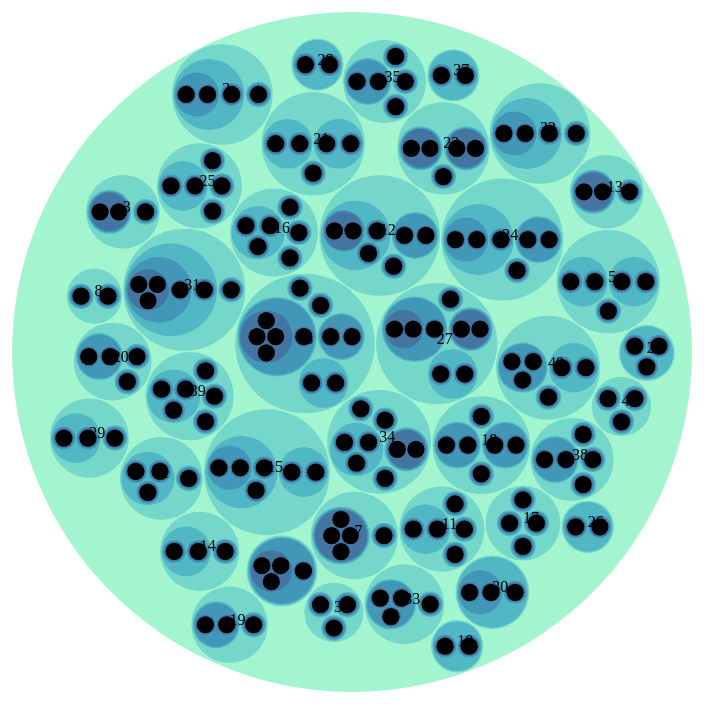
D3 v5 page, settled after 360 driven frames (6 s of simulated time); the page loaded 1 data file(s).


// ── circle_packing.js
const width = 700;
const height = width;
const margin = 20;
const color = d3.scaleLinear()
  .domain([0, 5])
  .range(["hsl(152,80%,80%)", "hsl(228,30%,40%)"])
  .interpolate(d3.interpolateHcl);
const pack = d3.pack()
  .size([width - margin, width - margin])
  .padding(2);
const svg = d3.select("svg");
const g = svg.append("g")
  .attr("transform", "translate(" + width / 2 + "," + width / 2 + ")");

d3.csv("clusters.csv").then((data) => {
  console.log(data);

  return(data);
}).then((data) =>  d3.nest()
  .key((d) => d.cluster)
  .key((d) => d.linea)
  .key((d) => d.sublinea)
  .key((d) => d.clase)
  .key((d) => d.subclase)
  .rollup((v) => d3.sum(v, (d) => d.term_count))
  .entries(data)
).then((data) => {
  // TODO: Change to sum term_count
  const root = d3.hierarchy({key: "clusters", values: data}, (d) => d.values)
    .count()
    .sort((a, b) => b.value - a.value);
  const nodes = pack(root).descendants();
  let focus = root;
  let view;

  const circle = g.selectAll("circle")
    .data(nodes)
    .enter()
    .append("circle")
    .attr("class", (d) => d.parent ?
      d.children ? "node" : "node node--leaf" :
      "node node--root")
    .style("fill", (d) => d.children ? color(d.depth) : null)
    .on("click", function(d) { if (focus !== d) zoom(d), d3.event.stopPropagation(); });

  const text = g.selectAll("text")
    .data(nodes)
    .enter()
    .append("text")
    .attr("class", "label")
    .style("fill-opacity", (d) => d.parent === root ? 1 : 0)
    .style("display", (d) => d.parent === root ? "inline" : "none")
    .text((d) => d.data.key);

  const node = g.selectAll("circle,text");

  zoomTo([root.x, root.y, root.r * 2 + margin], width);

  svg.on("click", function() { zoom(root); });

  function zoomTo(v) {
    const k = width / v[2];
    view = v;

    circle.attr("r", (d) => d.r * k);
    node.attr("transform", (d) => "translate(" +
      (d.x - v[0]) * k + "," + (d.y - v[1]) * k +
    ")");

  }

  function zoom(d) {
    var focus0 = focus;
    focus = d;

    var transition = d3.transition()
        .duration(d3.event.altKey ? 7500 : 750)
        .tween("zoom", function(d) {
          var i = d3.interpolateZoom(view, [focus.x, focus.y, focus.r * 2 + margin]);
          return function(t) { zoomTo(i(t)); };
        });

    transition.selectAll("text")
      .filter(function(d) { return d.parent === focus || this.style.display === "inline"; })
        .style("fill-opacity", function(d) { return d.parent === focus ? 1 : 0; })
        .on("start", function(d) { if (d.parent === focus) this.style.display = "inline"; })
        .on("end", function(d) { if (d.parent !== focus) this.style.display = "none"; });
  }
});


### data: clusters.csv
cluster, linea, sublinea, clase, subclase
1, ENTRETENIMIENTO, ACCESORIOS VIDEOJUEGOS, X BOX, ACCE X BOX
1, ENTRETENIMIENTO, CONSOLAS, XBOX, XBOX
1, ENTRETENIMIENTO, VIDEO JUEGOS EKT, XBOX EKT, XBOX EKT
1, TRANSPORTE/NVOS NEGOCIOS, FERRETERIA, HERRAMIENTA ELECTRICA, SIERRAS CALADORAS
2, ACCESORIOS, AUDIO, AUDIFONOS, INTRAUDITIVOS
2, LINEA BLANCA, ELECTRODOMESTICOS, BEBIDAS, CAFETERA
2, LINEA BLANCA, ELECTRODOMESTICOS, LICUADORAS, LICUADORAS MENORES 5 VEL.
2, LINEA BLANCA, REFRIGERACION, CONGELADORES, HORIZONTAL
3, ACCESORIOS, ELECTRONICA, VIDEO/TVS, PILAS
3, TRANSPORTE/NVOS NEGOCIOS, JUGUETES, JUGUETES, NINA
3, TRANSPORTE/NVOS NEGOCIOS, JUGUETES, JUGUETES, NINO
4, COLCHONES Y BOXES, COLCHONES Y BOXES, SET DE CAMA, QUEEN
4, MUEBLES, ESTANCIA, JUEGOS DE MESA, DE JUEGO
4, TRANSPORTE/NVOS NEGOCIOS, INFLABLES, ALBERCAS, INFLABLES
5, COLCHONES Y BOXES, COLCHONES Y BOXES, SET DE CAMA, INDIVIDUALES
5, LINEA BLANCA, ELECTRODOMESTICOS, ELECTRICOS, TOSTADOR
5, LINEA BLANCA, LAVANDERIA, AUTOMATICA CARGA SUPERIOR, MAYOR DE 10 KG
5, MUEBLES, COCINA, ALACENAS, ALACENAS
5, MUEBLES, DORMITORIO, CAMAS, INDIVIDUALES
6, LINEA BLANCA, ELECTRODOMESTICOS, BEBIDAS, EXPRIMIDOR
6, LINEA BLANCA, ELECTRODOMESTICOS, HIDROLAV. Y ASPIRADORAS, ASPIRADORAS
6, MOTOCICLETAS Y ACCESORIOS, MOTOCICLETAS, TRABAJO, 170 CC
6, MUEBLES, ESTANCIA, COMODAS, COMODAS
6, MUEBLES, HOGAR, BLANCOS, ALMOHADAS
6, TELEFONIA, TELEFONOS, AT&T, ZTE
6, TELEFONIA, TELEFONOS, TELEFONICA, BLU
6, TELEFONIA, TELEFONOS, TELEFONICA, HUAWEI
6, TELEFONIA, TELEFONOS, TELEFONICA, MOTOROLA
6, TELEFONIA, TELEFONOS, TELEFONICA, SAMSUNG
6, TRANSPORTE/NVOS NEGOCIOS, BICICLETAS, INFANTILES, R12
7, LINEA BLANCA, ESTUFAS, CAMPANAS, 30 PULGADAS
7, TELEFONIA, TELEFONOS, TELCEL, HUAWEI
7, TELEFONIA, TELEFONOS, TELCEL, MOTOROLA
7, TELEFONIA, TELEFONOS, TELCEL, SAMSUNG
7, TELEFONIA, TELEFONOS, TELCEL, SENWA
8, ENTRETENIMIENTO, ACCESORIOS VIDEOJUEGOS, PLAY STATION, ACCE PLAY STATION
8, MOTOCICLETAS Y ACCESORIOS, MOTOCICLETAS, ATV, 150 CC
9, TELEFONIA, TELEFONOS, AT&T, HUAWEI
9, TELEFONIA, TELEFONOS, AT&T, MOTOROLA
9, TELEFONIA, TELEFONOS, AT&T, SAMSUNG
9, TELEFONIA, TELEFONOS, TELCEL, SONY
10, MUEBLES, ANTECOMEDORES, ANTECOMEDORES, ANTECOMEDORES
10, MUEBLES, SALAS Y TAPIZADOS, SALAS, SALA MODULAR
11, ACCESORIOS, ELECTRONICA, VIDEO/TVS, REGULADORES
11, COLCHONES Y BOXES, COLCHONES Y BOXES, COLCHONES, MATRIMONIALES
11, ENTRETENIMIENTO, ACCESORIOS VIDEOJUEGOS, OTROS, ACCE OTROS
11, TRANSPORTE/NVOS NEGOCIOS, INFLABLES, ENTRETENIMIENTO, BRINCOLINES
11, TRANSPORTE/NVOS NEGOCIOS, PRODUCTOS DE TV, PRODUCTOS DE TV, PRODUCTOS DE TV
12, COLCHONES Y BOXES, COLCHONES Y BOXES, COLCHONES, INDIVIDUALES
12, MUEBLES, COMEDORES, COMEDORES, COMEDORES
12, MUEBLES, DORMITORIO, LITERAS, LITERAS
12, MUEBLES, HOGAR, COCINA, BATERIAS DE COCINA
12, MUEBLES, HOGAR, COCINA, SARTENES
12, TELEFONIA, TELEFONOS, TELCEL, POLAROID
12, TELEFONIA, TELEFONOS, TELEFONICA, NOKIA
13, MOTOCICLETAS Y ACCESORIOS, MOTOCICLETAS, DOBLE PROPOSITO, 150 CC
13, TRANSPORTE/NVOS NEGOCIOS, FERRETERIA, HERRAMIENTA ELECTRICA, ESMERILADORAS
13, TRANSPORTE/NVOS NEGOCIOS, FERRETERIA, HERRAMIENTA ELECTRICA, TALADROS
14, LINEA BLANCA, AIRES ACOND./VENTILADORES, MINI-SPLITS, 1.5 TONELADAS
14, LINEA BLANCA, ELECTRODOMESTICOS, DESPACHADORES DE AGUA, DE MESA
... 121 more rows